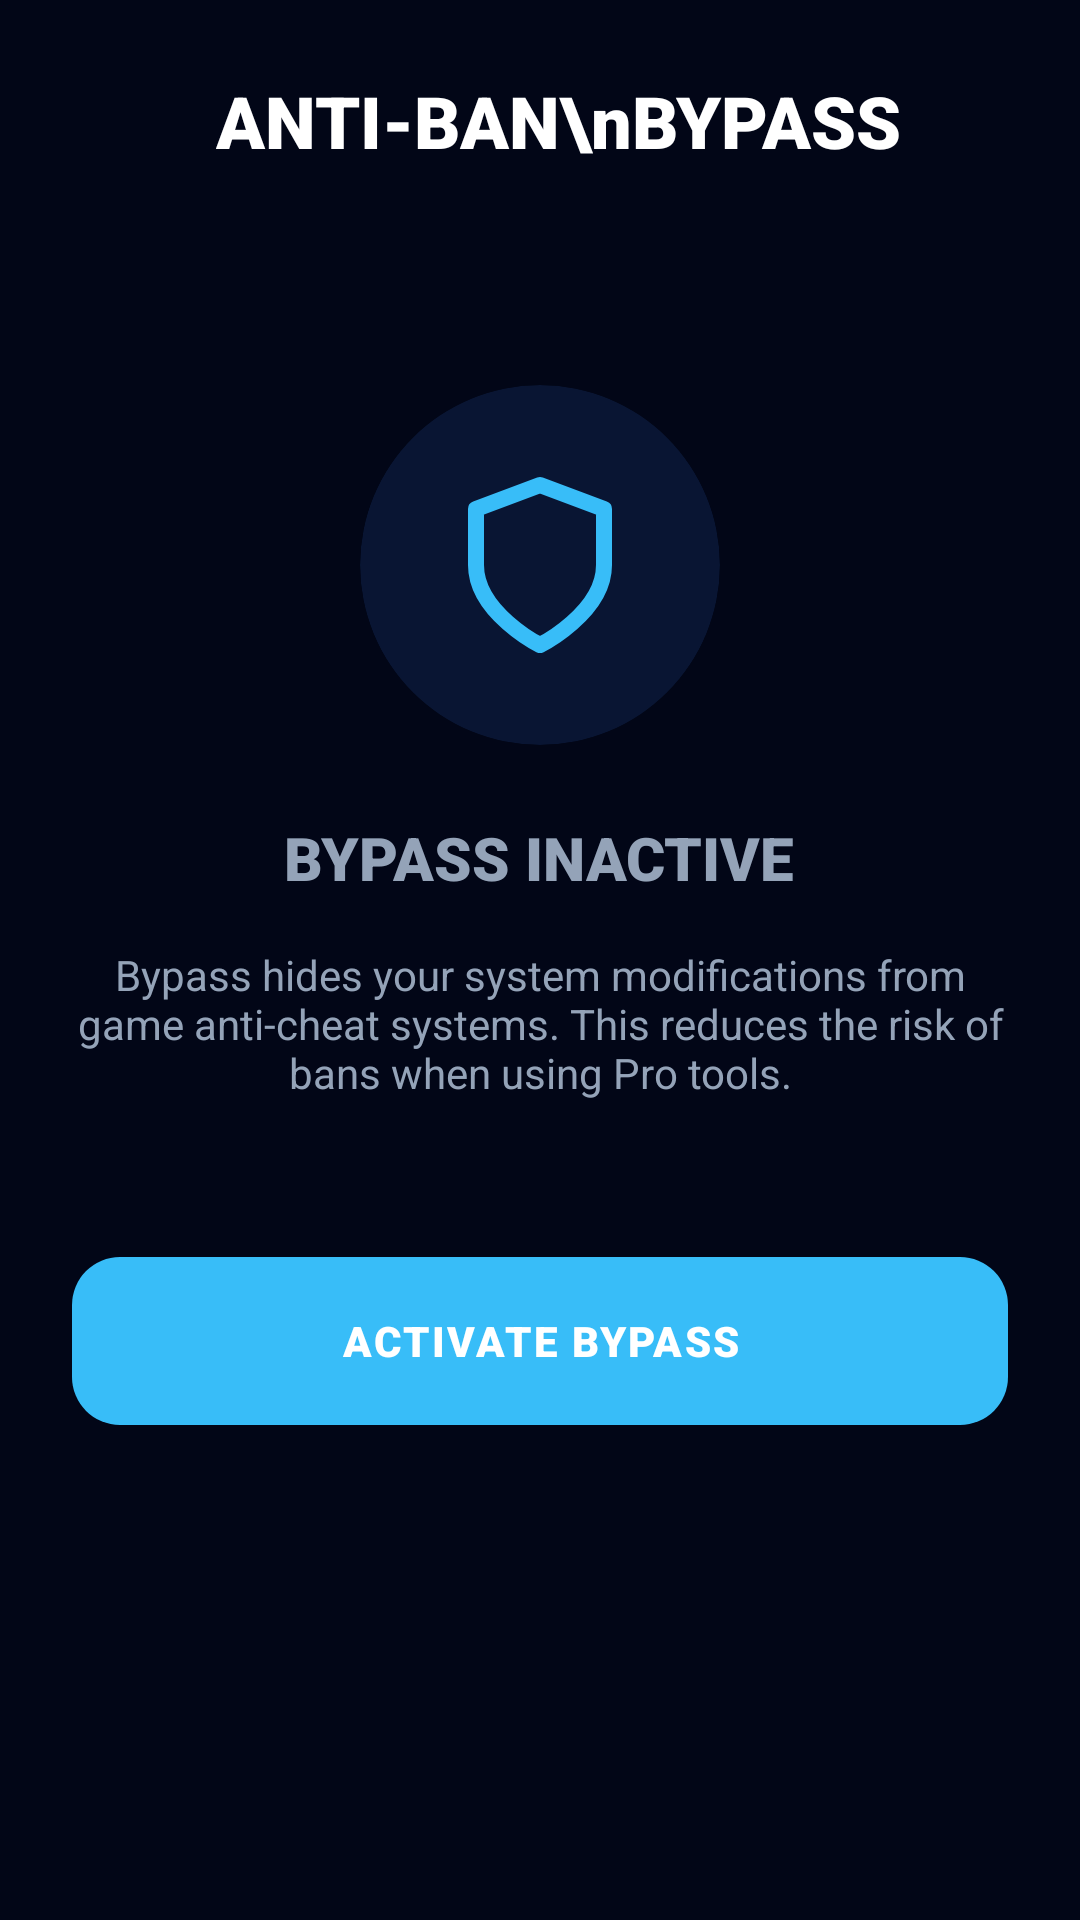

Android layout source for this screen:
<!-- AndroidManifest.xml: application theme Theme.UltraOptimizeX -->
<!-- res/layout/fragment_bypass.xml -->
<?xml version="1.0" encoding="utf-8"?>
<androidx.constraintlayout.widget.ConstraintLayout xmlns:android="http://schemas.android.com/apk/res/android"
    xmlns:app="http://schemas.android.com/apk/res-auto"
    android:layout_width="match_parent"
    android:layout_height="match_parent"
    android:background="@color/bg_dark">

    <androidx.appcompat.widget.AppCompatImageView
        android:id="@+id/btnBack"
        android:layout_width="32dp"
        android:layout_height="32dp"
        android:layout_margin="24dp"
        android:src="@drawable/ic_back"
        app:layout_constraintStart_toStartOf="parent"
        app:layout_constraintTop_toTopOf="parent"
        app:tint="@color/neon_blue" />

    <TextView
        android:id="@+id/tvTitle"
        android:layout_width="wrap_content"
        android:layout_height="wrap_content"
        android:layout_marginStart="16dp"
        android:fontFamily="sans-serif-black"
        android:text="ANTI-BAN\nBYPASS"
        android:textColor="@color/text_white"
        android:textSize="24sp"
        android:lineSpacingMultiplier="0.9"
        app:layout_constraintBottom_toBottomOf="@id/btnBack"
        app:layout_constraintStart_toEndOf="@id/btnBack"
        app:layout_constraintTop_toTopOf="@id/btnBack" />

    <LinearLayout
        android:layout_width="match_parent"
        android:layout_height="wrap_content"
        android:layout_marginTop="48dp"
        android:gravity="center"
        android:orientation="vertical"
        android:padding="24dp"
        app:layout_constraintTop_toBottomOf="@id/tvTitle">

        <com.google.android.material.card.MaterialCardView
            android:layout_width="120dp"
            android:layout_height="120dp"
            app:cardBackgroundColor="#203B82F6"
            app:cardCornerRadius="60dp"
            app:strokeWidth="0dp">
            <ImageView
                android:id="@+id/ivShield"
                android:layout_width="64dp"
                android:layout_height="64dp"
                android:layout_gravity="center"
                android:src="@drawable/ic_shield"
                app:tint="@color/neon_blue" />
        </com.google.android.material.card.MaterialCardView>

        <TextView
            android:id="@+id/tvStatus"
            android:layout_width="wrap_content"
            android:layout_height="wrap_content"
            android:layout_marginTop="24dp"
            android:fontFamily="sans-serif-black"
            android:text="BYPASS INACTIVE"
            android:textColor="@color/text_secondary"
            android:textSize="20sp" />

        <TextView
            android:layout_width="match_parent"
            android:layout_height="wrap_content"
            android:layout_marginTop="16dp"
            android:gravity="center"
            android:text="Bypass hides your system modifications from game anti-cheat systems. This reduces the risk of bans when using Pro tools."
            android:textColor="@color/text_muted"
            android:textSize="14sp" />

        <com.google.android.material.button.MaterialButton
            android:id="@+id/btnActivateBypass"
            style="@style/NeonButtonStyle"
            android:layout_width="match_parent"
            android:layout_height="64dp"
            android:layout_marginTop="48dp"
            android:text="ACTIVATE BYPASS"
            app:backgroundTint="@color/neon_blue" />

        <ProgressBar
            android:id="@+id/progressBar"
            style="?android:attr/progressBarStyleHorizontal"
            android:layout_width="match_parent"
            android:layout_height="wrap_content"
            android:layout_marginTop="24dp"
            android:indeterminate="true"
            android:visibility="gone"
            android:progressTint="@color/neon_blue" />

    </LinearLayout>

</androidx.constraintlayout.widget.ConstraintLayout>
<!-- resources referenced by this layout -->
<resources>
  <color name="bg_dark">#020617</color>
  <color name="neon_blue">#38BDF8</color>
  <color name="text_muted">#94A3B8</color>
  <color name="text_secondary">#94A3B8</color>
  <color name="text_white">#FFFFFF</color>
  <!-- drawable ic_shield (drawable) -->
  <vector xmlns:android="http://schemas.android.com/apk/res/android"
      android:width="24dp"
      android:height="24dp"
      android:viewportWidth="24"
      android:viewportHeight="24">
      <path
          android:fillColor="#00000000"
          android:pathData="M12,22s8,-4 8,-10V5l-8,-3-8,3v7c0,6 8,10 8,10z"
          android:strokeWidth="2"
          android:strokeColor="#FFFFFF"
          android:strokeLineCap="round"
          android:strokeLineJoin="round" />
  </vector>
  <style name="NeonButtonStyle" parent="Widget.Material3.Button">
          <item name="android:textColor">@color/text_white</item>
          <item name="backgroundTint">@color/neon_blue</item>
          <item name="cornerRadius">16dp</item>
          <item name="android:fontFamily">sans-serif-black</item>
          <item name="android:letterSpacing">0.05</item>
      </style>
  <style name="Theme.UltraOptimizeX" parent="Theme.Material3.DayNight.NoActionBar">
          
          <item name="colorPrimary">@color/neon_blue</item>
          <item name="colorOnPrimary">@color/black</item>
          
          <item name="colorSecondary">@color/neon_blue_glow</item>
          <item name="colorOnSecondary">@color/black</item>
          
          <item name="android:statusBarColor">@color/dark_bg</item>
          <item name="android:windowBackground">@color/dark_bg</item>
      </style>
  <color name="black">#FF000000</color>
  <color name="neon_blue_glow">#0EA5E9</color>
  <color name="dark_bg">#020617</color>
</resources>
